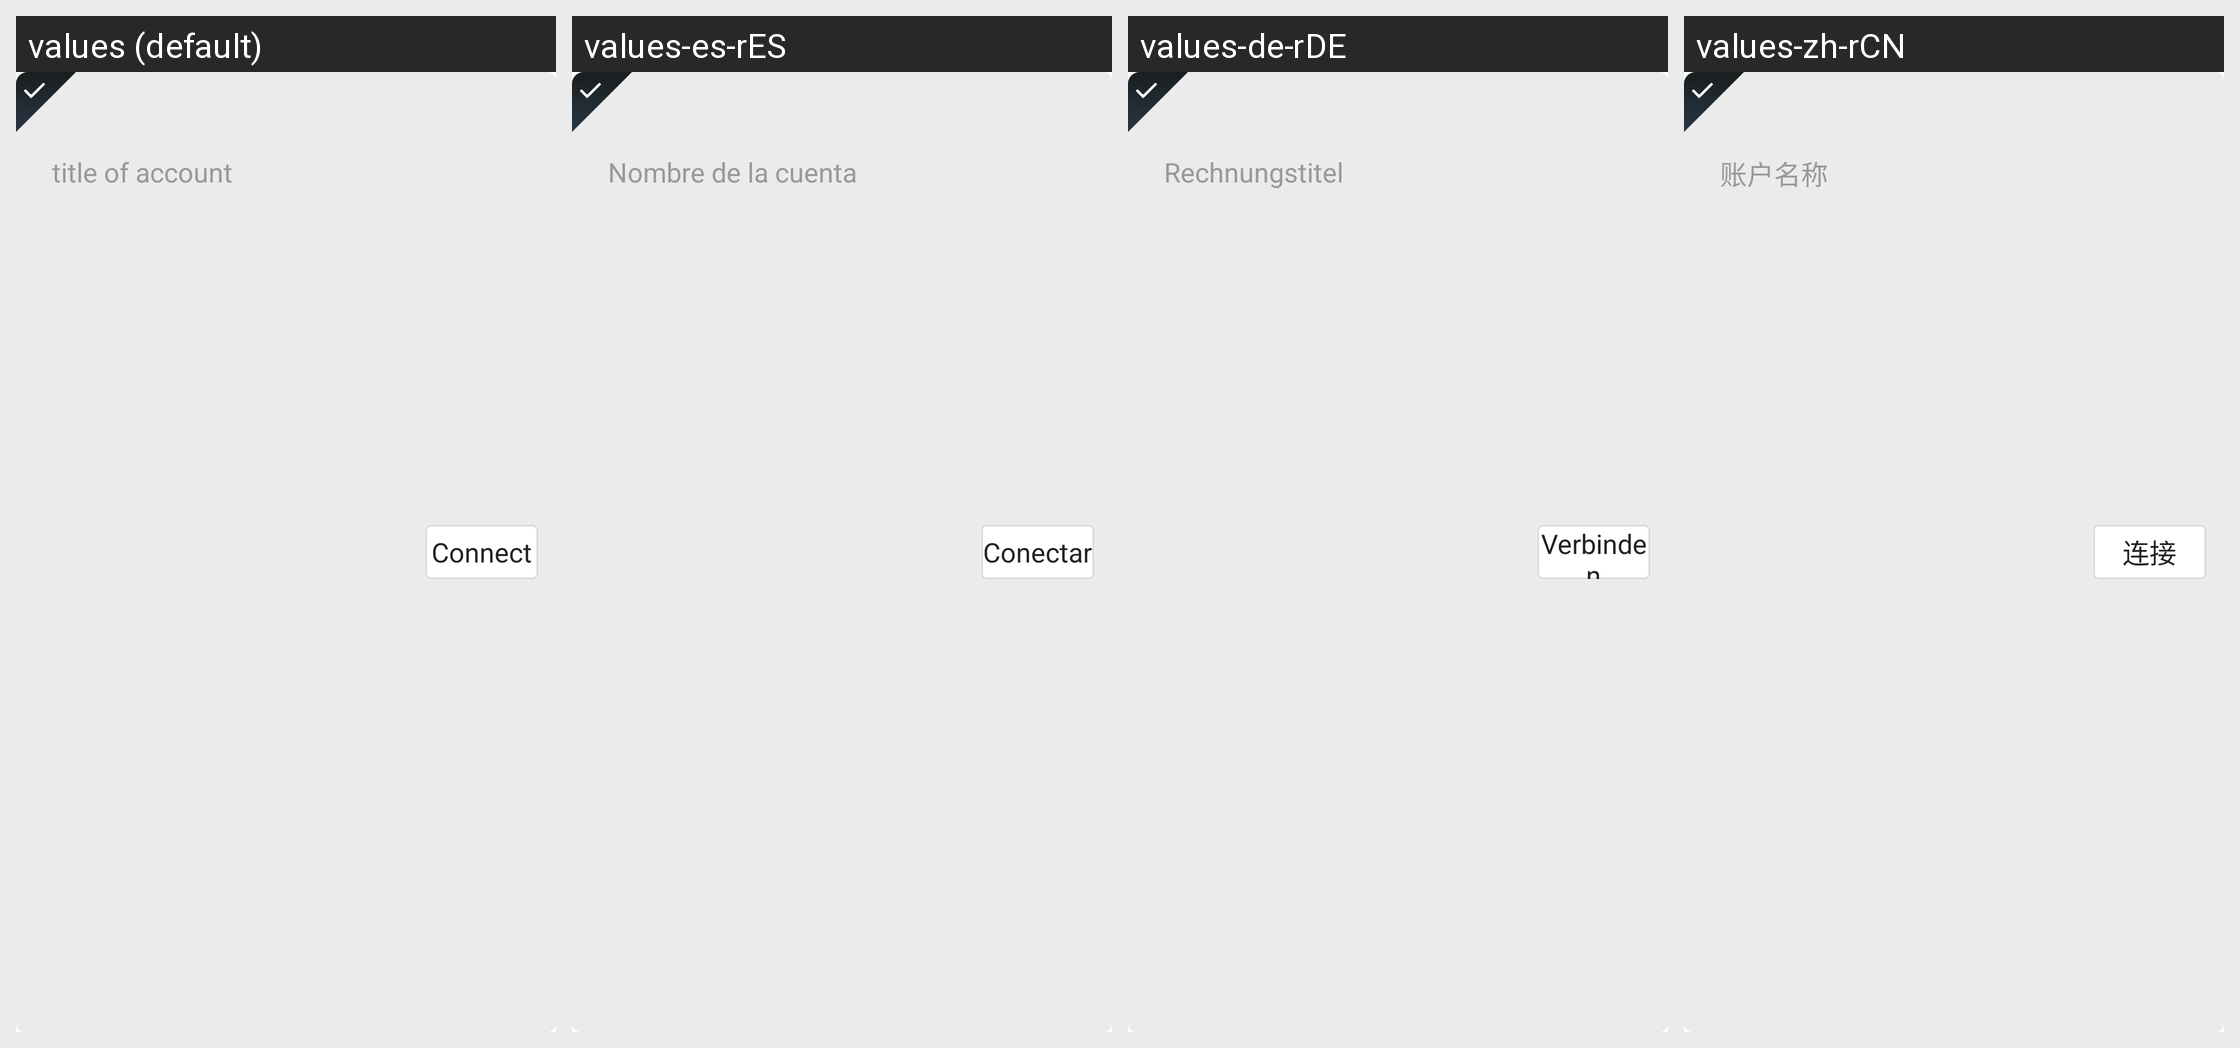

For this localized Android screen grid, give each drawn string resource with its value in every locale shown.
Android screen res/layout/layout_item_ntrip_list.xml rendered under 4 locales, left to right: values (default), values-es-rES, values-de-rDE, values-zh-rCN. Device: Nexus 5 (rendered at 1080×1920; each locale shown at half size, 540×960, under a caption strip naming it); theme Theme.MaterialComponents.DayNight.NoActionBar.
Other locales in the repository, not shown: values-bg-rBG, values-ja-rJP, values-ru-rRU.
Strings drawn on this screen, with the default value and each locale's value (text and hints the layout hard-codes, and strings that could not be matched under every locale, appear in the picture but are not listed):

text_ntrip_name_tip
  values: title of account
  values-es-rES: Nombre de la cuenta
  values-de-rDE: Rechnungstitel
  values-zh-rCN: 账户名称

ntrip_connect
  values: Connect
  values-es-rES: Conectar
  values-de-rDE: Verbinden
  values-zh-rCN: 连接
